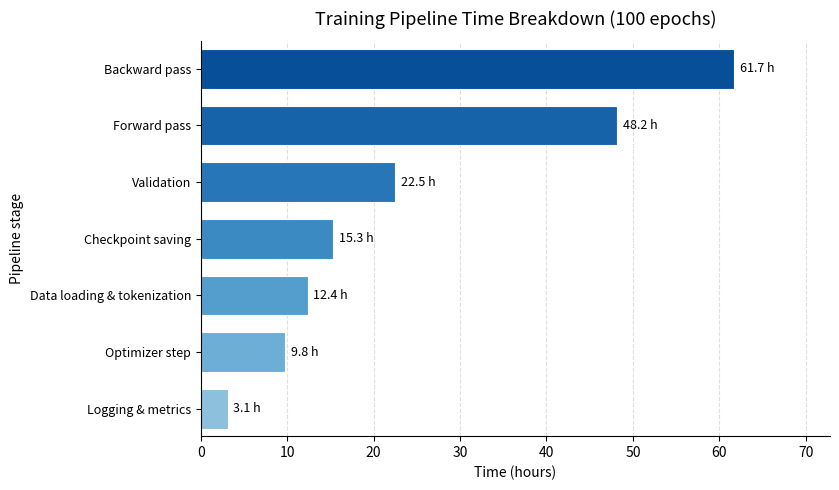

This chart was generated by the following Python code:
"""ax.barh - 关系与对比: 训练流水线各阶段耗时排行.

适用场景: 比较多个类别的数值大小, 尤其适合类别名称较长的场景(横向排列文字不会被挤成一团).
"""
import matplotlib as mpl
import matplotlib.pyplot as plt
import numpy as np

# 1. 模拟数据生成
stages = [
    "Data loading & tokenization",
    "Forward pass",
    "Backward pass",
    "Optimizer step",
    "Validation",
    "Checkpoint saving",
    "Logging & metrics",
]
hours = np.array([12.4, 48.2, 61.7, 9.8, 22.5, 15.3, 3.1])

# 按耗时升序排列, 最长的排在最上面, 排行图才易读
order = np.argsort(hours)
stages_sorted = [stages[i] for i in order]
hours_sorted = hours[order]

# 2. 创建画布与面向对象绘图
fig, ax = plt.subplots(figsize=(8.5, 5))

cmap = mpl.colormaps["Blues"]
colors = cmap(np.linspace(0.42, 0.88, len(hours_sorted)))

""" ax_barh.py → ax.barh() (Horizontal Bar Chart)
• 命名逻辑：bar（条形图）+ h（Horizontal，水平）。
• 核心作用：绘制水平条形图。
• 核心参数：
	• y：条形在纵坐标上的中心位置。
	• width：条形的长度（即数据大小）。
	• height：条形本身的粗细（默认 0.8）。 """
bars = ax.barh(
    stages_sorted, hours_sorted,
    color=colors, edgecolor="white", linewidth=0.8, height=0.7,
)

# 在柱尾标注数值, 省去读者比对坐标轴
ax.bar_label(bars, fmt="%.1f h", padding=4, fontsize=9)

# 3. 图表美化与细节调整
ax.set_title("Training Pipeline Time Breakdown (100 epochs)", fontsize=13, pad=12)
ax.set_xlabel("Time (hours)")
ax.set_ylabel("Pipeline stage")

# 给 bar_label 留出空间, 否则最右侧的数值标签会被裁掉
ax.set_xlim(0, hours_sorted.max() * 1.18)

# 防标签重叠: y 轴类别名较长, 缩小字号并让画布更宽
ax.tick_params(axis="y", labelsize=9)
ax.margins(y=0.02)

ax.grid(True, linestyle="--", alpha=0.4, axis="x")
ax.set_axisbelow(True)
ax.spines["top"].set_visible(False)
ax.spines["right"].set_visible(False)

plt.tight_layout()
plt.show()
